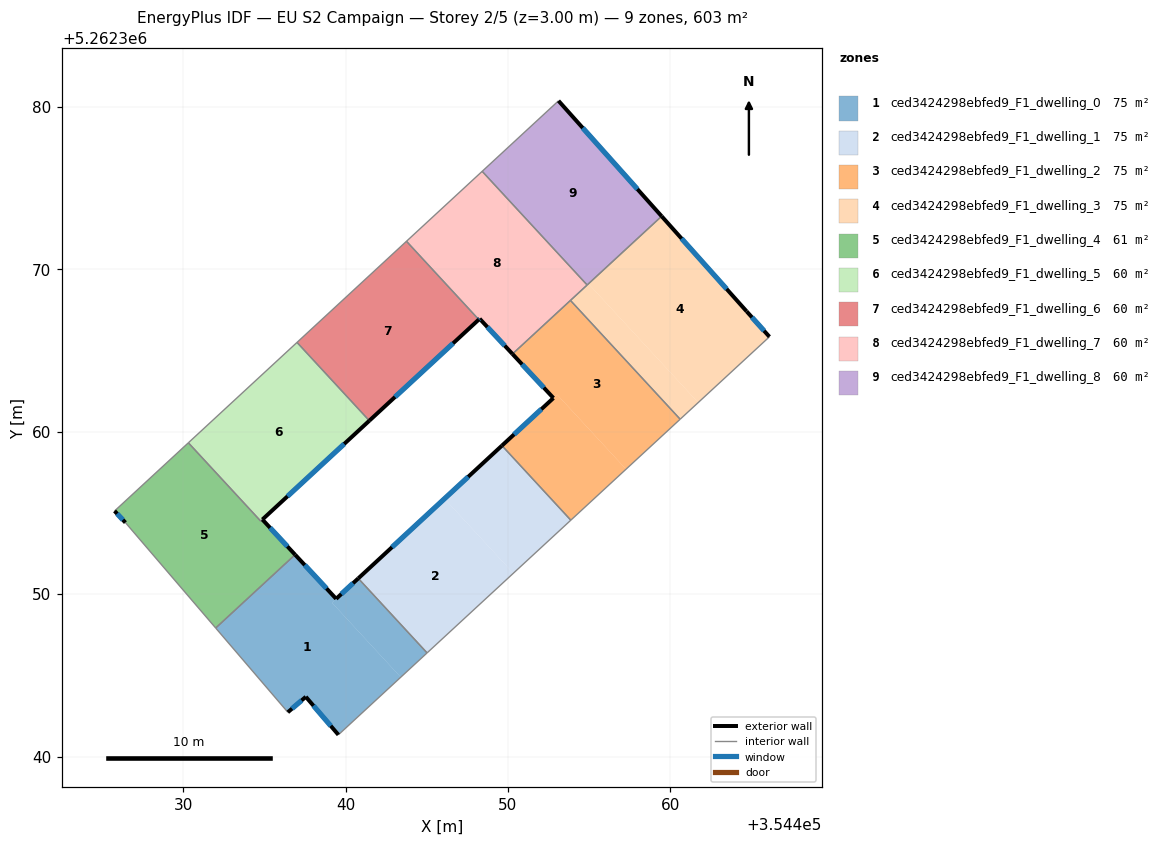
=== STOREY PLAN SPEC (per zone: floor XY polygon, exterior-wall plan segments, windows/doors) ===
zone 1: ced3424298ebfed9_F1_dwelling_0  (75.3 m²)
  floor: (354439.42, 5262349.71) (354439.16, 5262349.47) (354443.40, 5262344.89) (354439.56, 5262341.34) (354437.56, 5262343.68) (354436.45, 5262342.73) (354432.00, 5262347.92) (354436.65, 5262352.20) (354436.90, 5262352.43)
  floor: (354440.79, 5262350.97) (354445.02, 5262346.38) (354443.40, 5262344.89) (354439.16, 5262349.47) (354439.43, 5262349.72)
  exterior wall: (354437.56, 5262343.68) – (354439.56, 5262341.34)  [3.1 m]
    window: (354438.03, 5262343.13) – (354439.09, 5262341.89)  [2.6 m²]
  exterior wall: (354436.45, 5262342.73) – (354437.56, 5262343.68)  [1.5 m]
    window: (354436.71, 5262342.95) – (354437.30, 5262343.45)  [1.2 m²]
  exterior wall: (354439.42, 5262349.71) – (354436.90, 5262352.43)  [3.7 m]
    window: (354438.83, 5262350.35) – (354437.49, 5262351.79)  [3.1 m²]
  exterior wall: (354440.79, 5262350.97) – (354439.42, 5262349.71)  [1.9 m]
    window: (354440.47, 5262350.68) – (354439.74, 5262350.01)  [1.6 m²]
  interior walls: 5
zone 2: ced3424298ebfed9_F1_dwelling_1  (75.3 m²)
  floor: (354446.10, 5262355.88) (354450.34, 5262351.29) (354445.02, 5262346.38) (354440.79, 5262350.97)
  floor: (354449.64, 5262359.15) (354453.88, 5262354.56) (354450.34, 5262351.29) (354446.10, 5262355.88)
  exterior wall: (354449.64, 5262359.15) – (354440.79, 5262350.97)  [12.0 m]
    window: (354447.56, 5262357.23) – (354442.86, 5262352.89)  [10.2 m²]
  interior walls: 3
zone 3: ced3424298ebfed9_F1_dwelling_2  (75.3 m²)
  floor: (354453.04, 5262362.29) (354457.28, 5262357.70) (354453.88, 5262354.56) (354449.64, 5262359.15)
  floor: (354453.86, 5262368.09) (354460.61, 5262360.78) (354457.28, 5262357.70) (354453.04, 5262362.29) (354450.56, 5262360.00) (354452.81, 5262362.08) (354450.28, 5262364.79)
  exterior wall: (354452.81, 5262362.08) – (354449.64, 5262359.15)  [4.3 m]
    window: (354452.06, 5262361.39) – (354450.38, 5262359.84)  [3.6 m²]
  exterior wall: (354450.28, 5262364.79) – (354452.81, 5262362.08)  [3.7 m]
    window: (354450.88, 5262364.16) – (354452.21, 5262362.72)  [3.1 m²]
  interior walls: 4
zone 4: ced3424298ebfed9_F1_dwelling_3  (75.3 m²)
  floor: (354454.97, 5262369.12) (354461.72, 5262361.80) (354460.61, 5262360.78) (354453.86, 5262368.09)
  floor: (354464.70, 5262367.42) (354466.11, 5262365.85) (354461.72, 5262361.80) (354454.97, 5262369.12) (354459.47, 5262373.28)
  exterior wall: (354464.70, 5262367.42) – (354459.47, 5262373.28)  [7.9 m]
    window: (354463.47, 5262368.80) – (354460.70, 5262371.90)  [6.6 m²]
  exterior wall: (354466.11, 5262365.85) – (354464.70, 5262367.42)  [2.1 m]
    window: (354465.78, 5262366.22) – (354465.03, 5262367.05)  [1.8 m²]
  interior walls: 4
zone 5: ced3424298ebfed9_F1_dwelling_4  (60.7 m²)
  floor: (354434.88, 5262354.60) (354436.90, 5262352.43) (354436.78, 5262352.33) (354432.00, 5262347.92) (354426.44, 5262354.41) (354425.78, 5262355.12) (354430.32, 5262359.32) (354434.78, 5262354.50)
  exterior wall: (354425.78, 5262355.12) – (354426.44, 5262354.41)  [1.0 m]
    window: (354425.93, 5262354.96) – (354426.29, 5262354.58)  [0.8 m²]
  exterior wall: (354436.90, 5262352.43) – (354434.88, 5262354.60)  [3.0 m]
    window: (354436.42, 5262352.94) – (354435.35, 5262354.09)  [2.5 m²]
  interior walls: 6
zone 6: ced3424298ebfed9_F1_dwelling_5  (59.8 m²)
  floor: (354437.01, 5262365.51) (354441.47, 5262360.68) (354434.78, 5262354.50) (354430.32, 5262359.32)
  exterior wall: (354434.88, 5262354.60) – (354441.47, 5262360.68)  [9.0 m]
    window: (354436.43, 5262356.03) – (354439.92, 5262359.25)  [7.6 m²]
  interior walls: 4
zone 7: ced3424298ebfed9_F1_dwelling_6  (60.3 m²)
  floor: (354443.76, 5262371.74) (354448.21, 5262366.91) (354441.47, 5262360.68) (354437.01, 5262365.51)
  exterior wall: (354441.47, 5262360.68) – (354448.21, 5262366.91)  [9.2 m]
    window: (354443.05, 5262362.15) – (354446.63, 5262365.45)  [7.7 m²]
  interior walls: 3
zone 8: ced3424298ebfed9_F1_dwelling_7  (60.3 m²)
  floor: (354448.42, 5262376.04) (354454.88, 5262369.04) (354450.28, 5262364.79) (354448.26, 5262366.96) (354448.21, 5262366.91) (354443.76, 5262371.74)
  exterior wall: (354448.26, 5262366.96) – (354450.28, 5262364.79)  [3.0 m]
    window: (354448.74, 5262366.45) – (354449.81, 5262365.30)  [2.5 m²]
  exterior wall: (354448.21, 5262366.91) – (354448.26, 5262366.96)  [0.1 m]
    window: (354448.22, 5262366.92) – (354448.25, 5262366.95)  [0.1 m²]
  interior walls: 5
zone 9: ced3424298ebfed9_F1_dwelling_8  (60.3 m²)
  floor: (354453.12, 5262380.39) (354459.47, 5262373.28) (354454.88, 5262369.04) (354448.42, 5262376.04)
  exterior wall: (354459.47, 5262373.28) – (354453.12, 5262380.39)  [9.5 m]
    window: (354457.98, 5262374.95) – (354454.61, 5262378.72)  [8.0 m²]
  interior walls: 3

=== DERIVED (storey summary) ===
Building: EU S2 Campaign
Storey: 2 of 5  (floor level z = 3.00 m)
Storey gross floor area: 602.5 m²
Zones on this storey: 9
  - ced3424298ebfed9_F1_dwelling_0: floor 75.3 m²; exterior wall 10.1 m (30.3 m²); 4 window(s) 8.5 m²; WWR 28.1%
  - ced3424298ebfed9_F1_dwelling_1: floor 75.3 m²; exterior wall 12.0 m (36.1 m²); 1 window(s) 10.2 m²; WWR 28.1%
  - ced3424298ebfed9_F1_dwelling_2: floor 75.3 m²; exterior wall 8.0 m (24.1 m²); 2 window(s) 6.8 m²; WWR 28.1%
  - ced3424298ebfed9_F1_dwelling_3: floor 75.3 m²; exterior wall 10.0 m (29.9 m²); 2 window(s) 8.4 m²; WWR 28.1%
  - ced3424298ebfed9_F1_dwelling_4: floor 60.7 m²; exterior wall 3.9 m (11.8 m²); 2 window(s) 3.3 m²; WWR 28.1%
  - ced3424298ebfed9_F1_dwelling_5: floor 59.8 m²; exterior wall 9.0 m (26.9 m²); 1 window(s) 7.6 m²; WWR 28.1%
  - ced3424298ebfed9_F1_dwelling_6: floor 60.3 m²; exterior wall 9.2 m (27.5 m²); 1 window(s) 7.7 m²; WWR 28.1%
  - ced3424298ebfed9_F1_dwelling_7: floor 60.3 m²; exterior wall 3.0 m (9.1 m²); 2 window(s) 2.6 m²; WWR 28.1%
  - ced3424298ebfed9_F1_dwelling_8: floor 60.3 m²; exterior wall 9.5 m (28.6 m²); 1 window(s) 8.0 m²; WWR 28.1%
Zone adjacency (shared interzone walls):
  - ced3424298ebfed9_F1_dwelling_0 ↔ ced3424298ebfed9_F1_dwelling_1
  - ced3424298ebfed9_F1_dwelling_0 ↔ ced3424298ebfed9_F1_dwelling_4
  - ced3424298ebfed9_F1_dwelling_1 ↔ ced3424298ebfed9_F1_dwelling_2
  - ced3424298ebfed9_F1_dwelling_2 ↔ ced3424298ebfed9_F1_dwelling_3
  - ced3424298ebfed9_F1_dwelling_2 ↔ ced3424298ebfed9_F1_dwelling_7
  - ced3424298ebfed9_F1_dwelling_3 ↔ ced3424298ebfed9_F1_dwelling_7
  - ced3424298ebfed9_F1_dwelling_3 ↔ ced3424298ebfed9_F1_dwelling_8
  - ced3424298ebfed9_F1_dwelling_4 ↔ ced3424298ebfed9_F1_dwelling_5
  - ced3424298ebfed9_F1_dwelling_5 ↔ ced3424298ebfed9_F1_dwelling_6
  - ced3424298ebfed9_F1_dwelling_6 ↔ ced3424298ebfed9_F1_dwelling_7
  - ced3424298ebfed9_F1_dwelling_7 ↔ ced3424298ebfed9_F1_dwelling_8